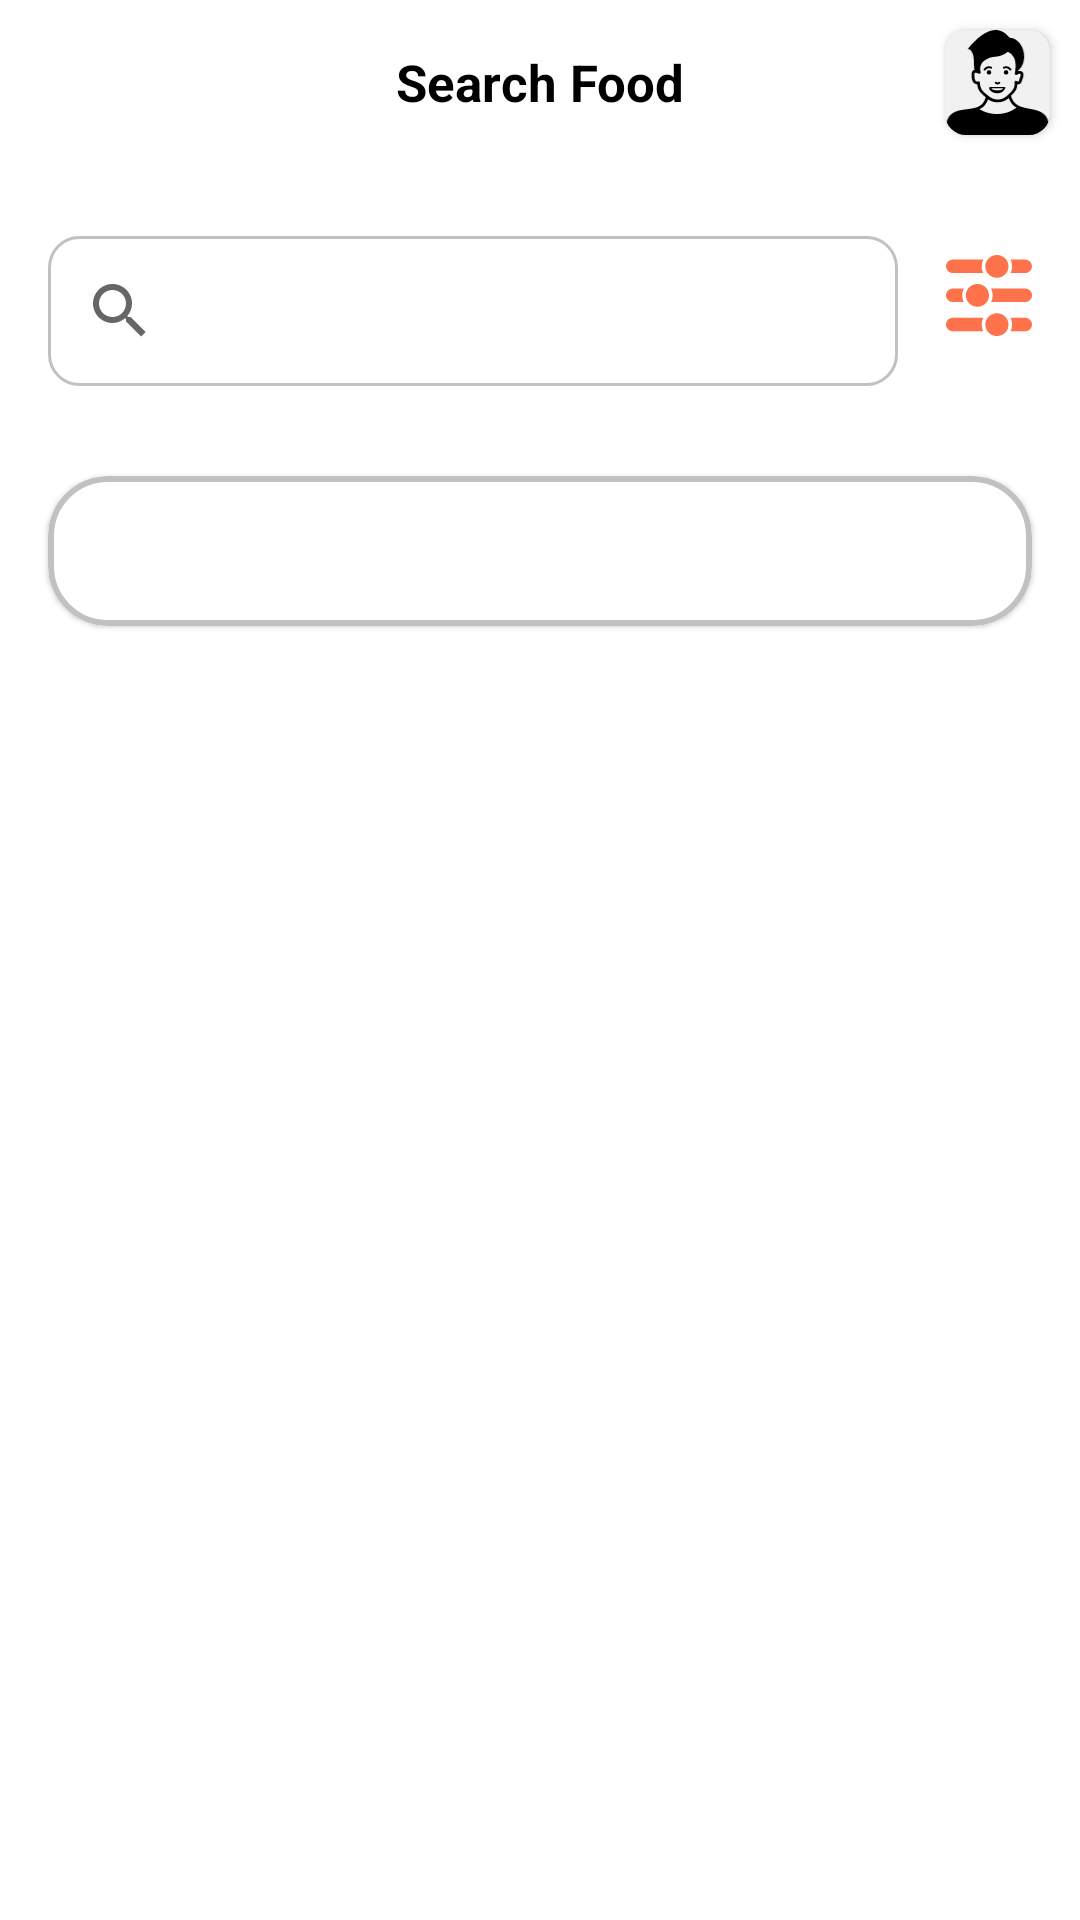

Here is an Android app screen rendered from its layout file. Give the layout XML and the strings, colors and styles it references.
<!-- AndroidManifest.xml: activity theme Theme.NewTask.NoActionBar -->
<!-- res/layout/activity_side_menu.xml -->
<?xml version="1.0" encoding="utf-8"?>
<androidx.constraintlayout.widget.ConstraintLayout xmlns:android="http://schemas.android.com/apk/res/android"
    xmlns:app="http://schemas.android.com/apk/res-auto"
    xmlns:tools="http://schemas.android.com/tools"
    android:layout_width="match_parent"
    android:background="#FFFF"
    android:layout_height="match_parent"
    tools:context=".ui.activities.SideMenuActivity">

    <ImageButton
        android:id="@+id/right_bar_menu"
        android:layout_width="wrap_content"
        android:layout_height="wrap_content"
        android:layout_marginStart="16dp"
        android:layout_marginTop="16dp"
        android:background="@android:color/transparent"
        app:layout_constraintStart_toStartOf="parent"
        app:layout_constraintTop_toTopOf="parent"
        app:srcCompat="@drawable/ic_menu" />

    <androidx.cardview.widget.CardView
        android:id="@+id/cardView"
        android:layout_width="35dp"
        android:layout_height="35dp"
        android:layout_marginTop="10dp"
        android:layout_marginEnd="10dp"
        app:cardBackgroundColor="#F1F1F1"
        app:cardCornerRadius="7dp"
        app:layout_constraintEnd_toEndOf="parent"
        app:layout_constraintTop_toTopOf="parent">

        <ImageView
            android:layout_width="match_parent"
            android:layout_height="match_parent"
            android:src="@drawable/ic_man_person_icon">

        </ImageView>
    </androidx.cardview.widget.CardView>

    <TextView
        android:id="@+id/textView"
        android:layout_width="wrap_content"
        android:layout_height="wrap_content"
        android:layout_marginStart="0dp"
        android:layout_marginEnd="0dp"
        android:layout_marginTop="16dp"
        android:text="Search Food"
        android:textColor="#000"
        android:textStyle="bold"
        android:textSize="17dp"
        app:layout_constraintEnd_toEndOf="parent"
        app:layout_constraintStart_toStartOf="parent"
        app:layout_constraintTop_toTopOf="parent" />

    <androidx.constraintlayout.utils.widget.ImageFilterButton
        android:id="@+id/imageFilterButton"
        android:layout_width="wrap_content"
        android:layout_height="wrap_content"
        android:background="#FFF"
        android:layout_marginEnd="16dp"
        android:layout_marginTop="40dp"
        app:layout_constraintTop_toBottomOf="@id/cardView"
        app:layout_constraintEnd_toEndOf="parent"
        app:srcCompat="@drawable/ic_filters_icon" />

    <androidx.appcompat.widget.SearchView
        android:id="@+id/searchView"
        android:layout_width="0dp"
        android:layout_height="50dp"
        android:layout_marginStart="16dp"
        android:layout_marginTop="40dp"
        android:layout_marginEnd="16dp"
        android:background="@drawable/edit_shape"
        app:layout_constraintEnd_toStartOf="@+id/imageFilterButton"
        app:layout_constraintStart_toStartOf="parent"
        app:layout_constraintTop_toBottomOf="@id/textView" />

    <com.google.android.material.card.MaterialCardView
        android:id="@+id/materialCardView"
        android:layout_width="match_parent"
        android:layout_height="wrap_content"
        android:layout_marginStart="16dp"
        android:layout_marginTop="30dp"
        android:layout_marginEnd="16dp"
        app:cardCornerRadius="20dp"
        app:layout_constraintEnd_toEndOf="parent"
        app:layout_constraintStart_toStartOf="parent"
        app:layout_constraintTop_toBottomOf="@+id/searchView"
        app:strokeColor="#C1C1C1"
        app:strokeWidth="2dp">


        <com.google.android.material.tabs.TabLayout
            android:id="@+id/tab_layout"
            android:layout_width="match_parent"
            android:layout_height="50dp"
            app:tabBackground="@android:color/white"
            app:tabGravity="fill"
            app:tabIndicatorColor="#FFF"
            app:tabIndicatorGravity="stretch"
            app:tabMaxWidth="0dp"
            app:tabMode="fixed"
            app:tabSelectedTextColor="#FFF"
            app:tabTextAppearance="@android:style/TextAppearance.Widget.TabWidget"
            app:tabTextColor="#FE724C" />
    </com.google.android.material.card.MaterialCardView>

    <androidx.viewpager.widget.ViewPager
        android:id="@+id/view_pager"
        android:layout_width="0dp"
        android:layout_height="0dp"
        android:layout_marginStart="16dp"
        android:layout_marginTop="16dp"
        android:layout_marginEnd="16dp"
        android:layout_marginBottom="0dp"
        app:layout_constraintBottom_toBottomOf="parent"
        app:layout_constraintEnd_toEndOf="parent"
        app:layout_constraintStart_toStartOf="parent"
        app:layout_constraintTop_toBottomOf="@+id/materialCardView" />
</androidx.constraintlayout.widget.ConstraintLayout>
<!-- resources referenced by this layout -->
<resources>
  <!-- drawable edit_shape (drawable) -->
  <?xml version="1.0" encoding="utf-8"?>
  <shape xmlns:android="http://schemas.android.com/apk/res/android">
  <stroke android:color="#C1C1C1" android:width="1dp">
  </stroke>
      <corners android:radius="10dp">
  
      </corners>
      <solid android:color="#FFF">
  
      </solid>
  </shape>
  <!-- drawable ic_filters_icon (drawable) -->
  <vector android:height="27dp" android:viewportHeight="117.82"
      android:viewportWidth="122.88" android:width="28.717876dp" xmlns:android="http://schemas.android.com/apk/res/android">
      <path android:fillColor="#FE724C" android:fillType="evenOdd" android:pathData="M122.77,16.46L122.77,16.46c0,5.39 -4.41,9.81 -9.81,9.81H92.2c1.46,-2.92 2.28,-6.21 2.28,-9.7c0,-3.57 -0.86,-6.94 -2.39,-9.91h20.88C118.36,6.65 122.77,11.07 122.77,16.46L122.77,16.46zM89.31,101.26c0,9.15 -7.42,16.57 -16.57,16.57s-16.57,-7.42 -16.57,-16.57c0,-9.15 7.42,-16.57 16.57,-16.57S89.31,92.11 89.31,101.26L89.31,101.26zM122.87,101.15L122.87,101.15c0,5.39 -4.41,9.81 -9.81,9.81H92.2c1.46,-2.92 2.28,-6.21 2.28,-9.7c0,-3.57 -0.86,-6.94 -2.39,-9.91h20.97C118.46,91.34 122.87,95.76 122.87,101.15L122.87,101.15zM53.27,110.95H9.82c-5.39,0 -9.81,-4.41 -9.81,-9.81l0,0c0,-5.39 4.41,-9.81 9.81,-9.81h43.56c-1.52,2.97 -2.39,6.34 -2.39,9.91C50.99,104.74 51.81,108.03 53.27,110.95L53.27,110.95zM28.33,58.72c0,9.15 7.42,16.57 16.57,16.57c9.15,0 16.57,-7.42 16.57,-16.57c0,-9.15 -7.42,-16.57 -16.57,-16.57C35.74,42.15 28.33,49.57 28.33,58.72L28.33,58.72zM0,58.61L0,58.61c0,5.39 4.41,9.81 9.81,9.81h15.68c-1.46,-2.92 -2.28,-6.17 -2.28,-9.7c0,-3.53 0.86,-6.94 2.39,-9.91H9.81C4.41,48.8 0,53.22 0,58.61L0,58.61zM64.41,68.41h48.67c5.39,0 9.81,-4.41 9.81,-9.81l0,0c0,-5.39 -4.41,-9.81 -9.81,-9.81H64.3c1.52,2.97 2.39,6.39 2.39,9.91C66.69,62.24 65.87,65.49 64.41,68.41L64.41,68.41zM89.31,16.57c0,9.15 -7.42,16.57 -16.57,16.57S56.17,25.72 56.17,16.57C56.17,7.42 63.59,0 72.74,0S89.31,7.42 89.31,16.57L89.31,16.57zM53.27,26.26H9.85c-5.39,0 -9.81,-4.41 -9.81,-9.81l0,0c0,-5.39 4.41,-9.81 9.81,-9.81h43.53c-1.52,2.97 -2.39,6.34 -2.39,9.91C50.99,20.05 51.81,23.34 53.27,26.26L53.27,26.26z"/>
  </vector>
  <!-- drawable ic_man_person_icon: vector/xml drawable (drawable, 2996 chars, omitted) -->
  <style name="Theme.NewTask.NoActionBar">
          <item name="windowActionBar">false</item>
          <item name="windowNoTitle">true</item>
          <item name="android:textColorPrimary">@color/black</item>
      </style>
  <!-- not gathered from this repository: default colours our renderer supplied (Android Studio template values) -->
  <color name="black">#FF000000</color>
</resources>
